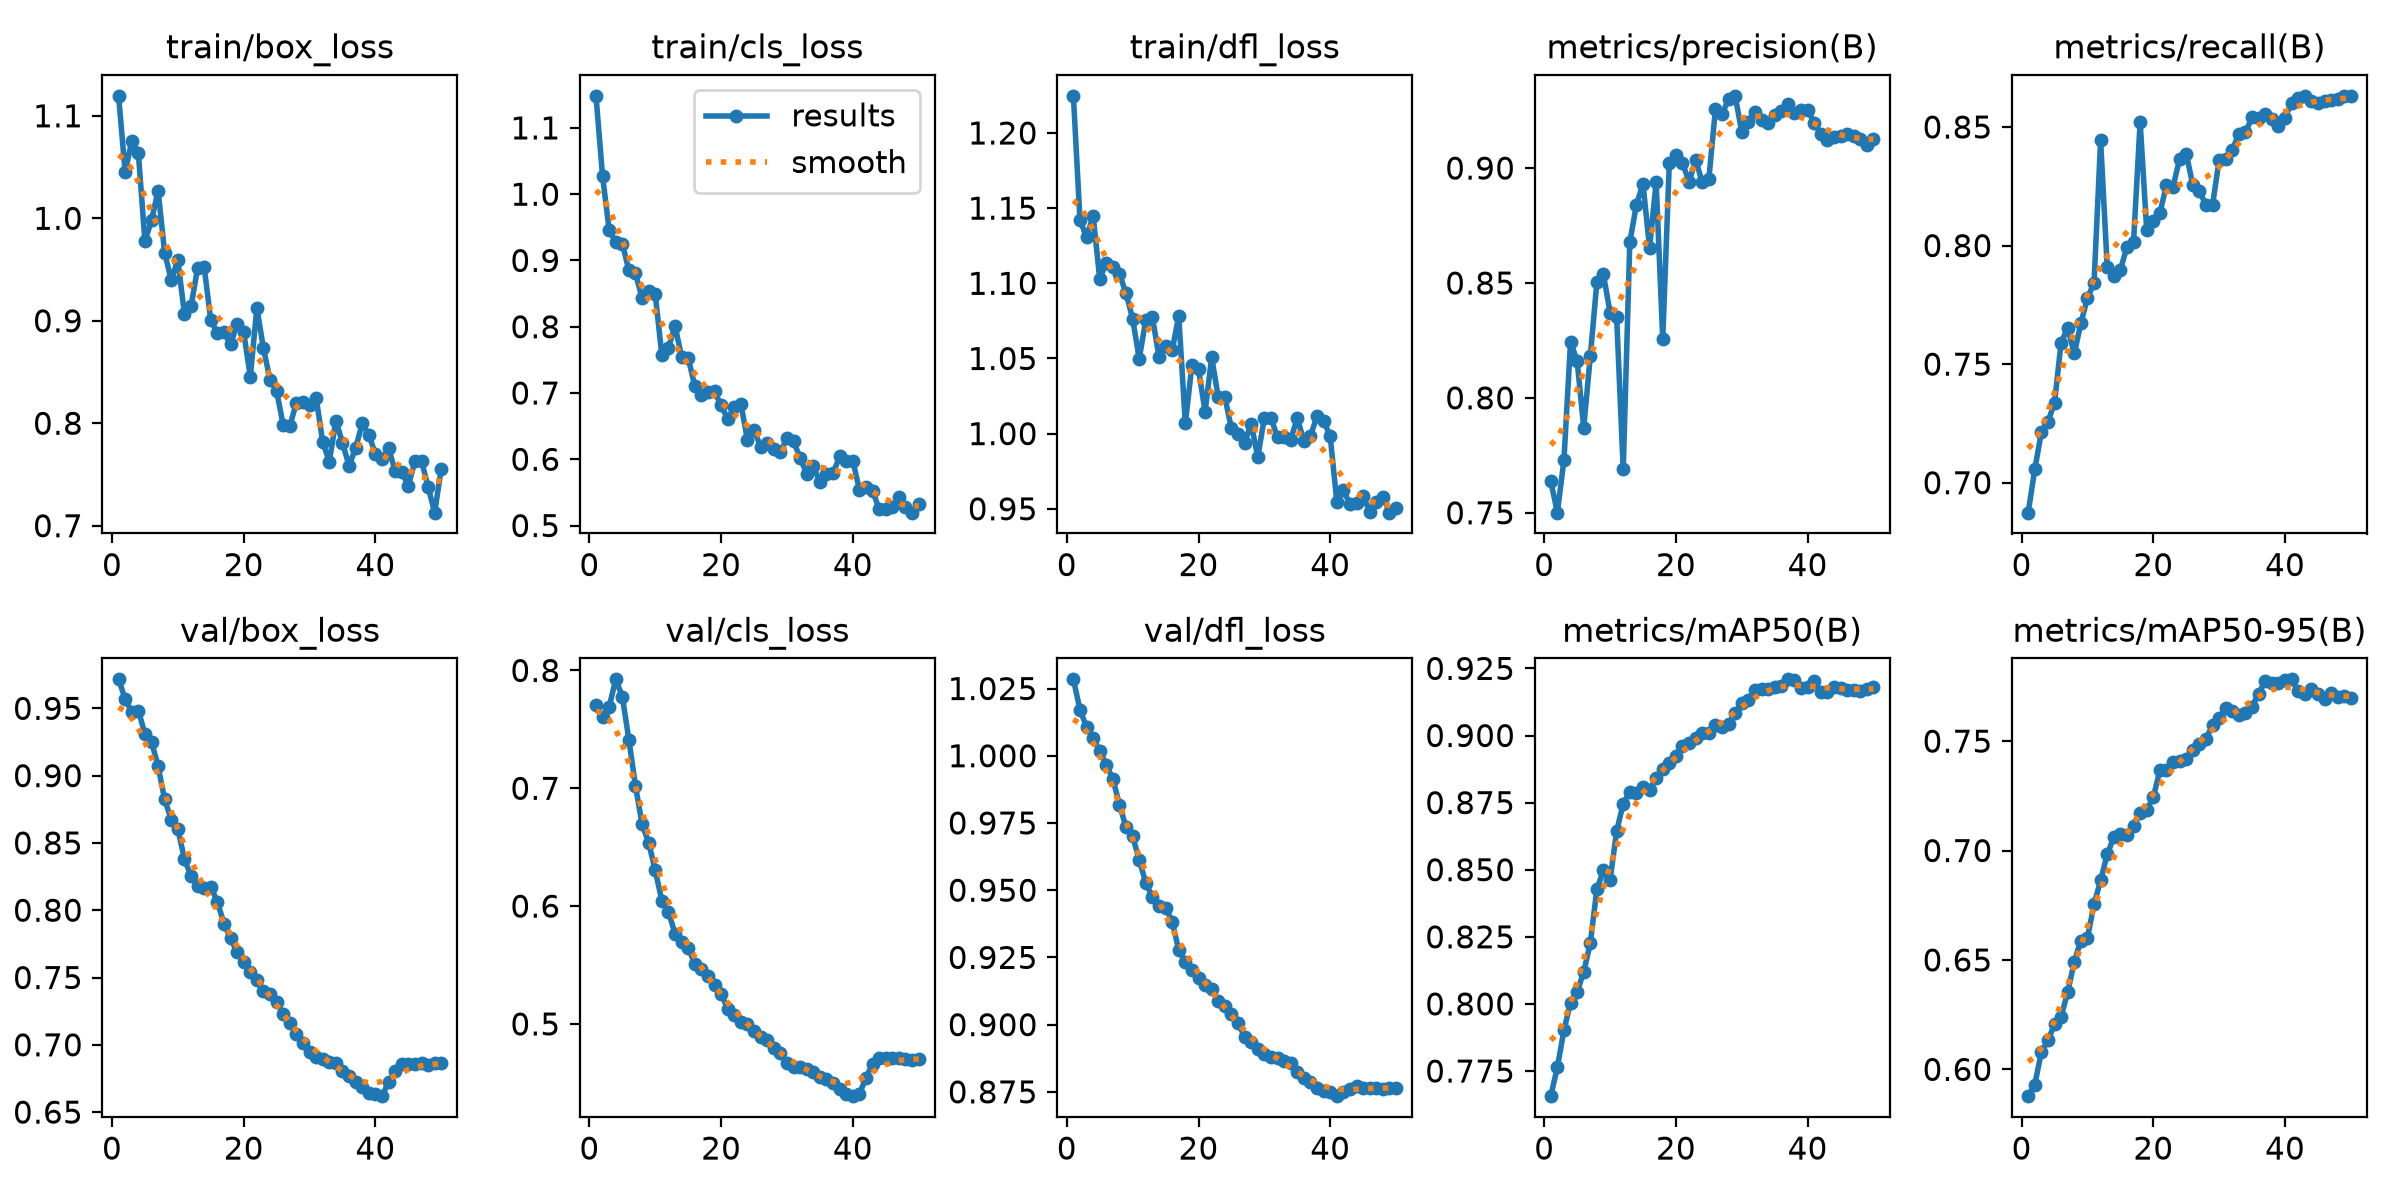

Values plotted in this chart, from the file beside it:
epoch, time, train/box_loss, train/cls_loss, train/dfl_loss, metrics/precision(B), metrics/recall(B), metrics/mAP50(B), metrics/mAP50-95(B), val/box_loss, val/cls_loss, val/dfl_loss, lr/pg0, lr/pg1, lr/pg2
1, 57.12, 1.119, 1.148, 1.225, 0.7638, 0.6874, 0.7656, 0.5878, 0.9716, 0.7705, 1.028, 3.71875e-05, 3.71875e-05, 3.71875e-05
2, 61.71, 1.045, 1.027, 1.142, 0.75, 0.7056, 0.7764, 0.593, 0.9571, 0.7601, 1.017, 7.67791e-05, 7.67791e-05, 7.67791e-05
3, 66.21, 1.075, 0.9462, 1.131, 0.773, 0.7212, 0.7902, 0.6078, 0.947, 0.769, 1.011, 0.0001161, 0.0001161, 0.0001161
4, 70.61, 1.064, 0.9274, 1.145, 0.8242, 0.7257, 0.8004, 0.6132, 0.9483, 0.7925, 1.007, 0.000118, 0.000118, 0.000118
5, 75.15, 0.9777, 0.9255, 1.103, 0.8162, 0.7336, 0.8045, 0.6206, 0.9311, 0.7779, 1.002, 0.0001171, 0.0001171, 0.0001171
6, 79.68, 0.9979, 0.885, 1.114, 0.7871, 0.7591, 0.8118, 0.6241, 0.9252, 0.7411, 0.9967, 0.0001161, 0.0001161, 0.0001161
7, 84.01, 1.027, 0.8807, 1.111, 0.818, 0.7653, 0.8226, 0.6352, 0.9069, 0.7019, 0.9913, 0.0001149, 0.0001149, 0.0001149
8, 88.46, 0.9662, 0.8432, 1.106, 0.8504, 0.7545, 0.8428, 0.6492, 0.8823, 0.6696, 0.9818, 0.0001134, 0.0001134, 0.0001134
9, 92.85, 0.9398, 0.8536, 1.093, 0.8537, 0.7672, 0.8497, 0.6588, 0.8673, 0.6538, 0.9734, 0.0001117, 0.0001117, 0.0001117
10, 97.31, 0.959, 0.8487, 1.076, 0.8371, 0.7779, 0.8461, 0.66, 0.8605, 0.6303, 0.9701, 0.0001098, 0.0001098, 0.0001098
11, 101.8, 0.9066, 0.7571, 1.05, 0.8354, 0.7843, 0.8643, 0.6755, 0.838, 0.6047, 0.9613, 0.0001078, 0.0001078, 0.0001078
12, 106.3, 0.9141, 0.7683, 1.076, 0.7689, 0.8444, 0.8746, 0.6864, 0.8254, 0.5952, 0.9527, 0.0001055, 0.0001055, 0.0001055
13, 110.8, 0.9515, 0.8015, 1.077, 0.8678, 0.7911, 0.879, 0.6983, 0.8182, 0.5767, 0.9474, 0.000103, 0.000103, 0.000103
14, 115.1, 0.9524, 0.7548, 1.051, 0.8839, 0.7872, 0.8784, 0.706, 0.8162, 0.57, 0.944, 0.0001004, 0.0001004, 0.0001004
15, 119.6, 0.9004, 0.753, 1.059, 0.8932, 0.7898, 0.8807, 0.7073, 0.8173, 0.5646, 0.9435, 9.76425e-05, 9.76425e-05, 9.76425e-05
16, 124, 0.8885, 0.7109, 1.055, 0.8653, 0.7994, 0.8796, 0.7069, 0.8063, 0.5513, 0.9383, 9.47185e-05, 9.47185e-05, 9.47185e-05
17, 128.3, 0.8887, 0.6971, 1.078, 0.8938, 0.8016, 0.8842, 0.711, 0.7901, 0.5464, 0.9277, 9.16579e-05, 9.16579e-05, 9.16579e-05
18, 135.2, 0.877, 0.7016, 1.007, 0.8257, 0.8521, 0.8877, 0.7173, 0.779, 0.5408, 0.9233, 8.84727e-05, 8.84727e-05, 8.84727e-05
19, 140.8, 0.8964, 0.7023, 1.046, 0.9022, 0.8066, 0.8897, 0.7187, 0.7687, 0.5334, 0.9203, 8.51755e-05, 8.51755e-05, 8.51755e-05
20, 146.1, 0.8887, 0.6812, 1.043, 0.9057, 0.8104, 0.8923, 0.7243, 0.7616, 0.5256, 0.9174, 8.17794e-05, 8.17794e-05, 8.17794e-05
21, 151.5, 0.8454, 0.6609, 1.015, 0.9021, 0.8137, 0.896, 0.7367, 0.7538, 0.5129, 0.9149, 7.82976e-05, 7.82976e-05, 7.82976e-05
22, 156.7, 0.9125, 0.6784, 1.051, 0.8941, 0.8255, 0.8972, 0.7368, 0.7479, 0.5075, 0.9131, 7.47441e-05, 7.47441e-05, 7.47441e-05
23, 162, 0.873, 0.6839, 1.024, 0.9035, 0.8248, 0.8992, 0.7405, 0.7398, 0.5015, 0.9088, 7.11327e-05, 7.11327e-05, 7.11327e-05
24, 167.4, 0.8424, 0.6288, 1.024, 0.8939, 0.8366, 0.9008, 0.7407, 0.7376, 0.5002, 0.907, 6.74778e-05, 6.74778e-05, 6.74778e-05
25, 172.7, 0.8313, 0.6448, 1.004, 0.8952, 0.8388, 0.9008, 0.7419, 0.7315, 0.4944, 0.904, 6.37937e-05, 6.37937e-05, 6.37937e-05
26, 178.2, 0.7983, 0.6188, 0.9998, 0.9256, 0.8254, 0.904, 0.7459, 0.7229, 0.4889, 0.9006, 6.0095e-05, 6.0095e-05, 6.0095e-05
27, 183.9, 0.7974, 0.6238, 0.994, 0.9235, 0.823, 0.9031, 0.7487, 0.7162, 0.4861, 0.8955, 5.63963e-05, 5.63963e-05, 5.63963e-05
28, 189.6, 0.8199, 0.6152, 1.007, 0.9299, 0.817, 0.9043, 0.7512, 0.708, 0.4798, 0.8937, 5.27122e-05, 5.27122e-05, 5.27122e-05
29, 195.3, 0.8209, 0.6116, 0.9844, 0.9314, 0.8173, 0.9083, 0.7573, 0.701, 0.4751, 0.891, 4.90573e-05, 4.90573e-05, 4.90573e-05
30, 200.9, 0.8174, 0.6317, 1.011, 0.9157, 0.8361, 0.9123, 0.7604, 0.6946, 0.4668, 0.8891, 4.54459e-05, 4.54459e-05, 4.54459e-05
31, 206.5, 0.8248, 0.6271, 1.011, 0.9199, 0.8363, 0.9132, 0.7651, 0.6913, 0.4634, 0.8881, 4.18924e-05, 4.18924e-05, 4.18924e-05
32, 211.9, 0.7816, 0.602, 0.9976, 0.9244, 0.8404, 0.917, 0.7638, 0.6898, 0.4635, 0.8877, 3.84106e-05, 3.84106e-05, 3.84106e-05
33, 217.2, 0.7626, 0.5781, 0.9976, 0.9211, 0.8472, 0.9175, 0.7619, 0.6871, 0.4617, 0.8866, 3.50145e-05, 3.50145e-05, 3.50145e-05
34, 222.3, 0.8027, 0.5896, 0.996, 0.9194, 0.8479, 0.9173, 0.763, 0.6865, 0.4592, 0.8857, 3.17173e-05, 3.17173e-05, 3.17173e-05
35, 227.4, 0.7808, 0.5658, 1.01, 0.9232, 0.854, 0.9181, 0.7658, 0.6808, 0.4553, 0.8825, 2.85321e-05, 2.85321e-05, 2.85321e-05
36, 232.7, 0.7586, 0.5775, 0.9952, 0.925, 0.8536, 0.9186, 0.7717, 0.6768, 0.4531, 0.8802, 2.54715e-05, 2.54715e-05, 2.54715e-05
37, 237.9, 0.7757, 0.5786, 0.9984, 0.9278, 0.8553, 0.9209, 0.7776, 0.6727, 0.4498, 0.8786, 2.25475e-05, 2.25475e-05, 2.25475e-05
38, 243.1, 0.8, 0.6045, 1.012, 0.9239, 0.8532, 0.9207, 0.7763, 0.6686, 0.4449, 0.8764, 1.97718e-05, 1.97718e-05, 1.97718e-05
39, 248.3, 0.7887, 0.5972, 1.009, 0.9254, 0.8506, 0.9178, 0.7766, 0.6645, 0.4409, 0.8755, 1.71551e-05, 1.71551e-05, 1.71551e-05
40, 253.5, 0.7699, 0.5979, 0.9981, 0.9255, 0.8538, 0.9182, 0.7779, 0.6633, 0.4387, 0.8748, 1.47079e-05, 1.47079e-05, 1.47079e-05
41, 269.7, 0.7647, 0.554, 0.9548, 0.9196, 0.8602, 0.9203, 0.7782, 0.6618, 0.4406, 0.8734, 1.24399e-05, 1.24399e-05, 1.24399e-05
42, 275, 0.7762, 0.5575, 0.9622, 0.9149, 0.8621, 0.9163, 0.7728, 0.6723, 0.4543, 0.8748, 1.03599e-05, 1.03599e-05, 1.03599e-05
43, 280.1, 0.7529, 0.5527, 0.9532, 0.9121, 0.8631, 0.9164, 0.7716, 0.6807, 0.4664, 0.8759, 8.47616e-06, 8.47616e-06, 8.47616e-06
44, 285.6, 0.7523, 0.5247, 0.9536, 0.9137, 0.8611, 0.918, 0.7738, 0.6857, 0.4708, 0.8773, 6.79616e-06, 6.79616e-06, 6.79616e-06
45, 290.8, 0.7389, 0.525, 0.9586, 0.9139, 0.86, 0.9178, 0.7717, 0.6854, 0.4713, 0.8765, 5.32652e-06, 5.32652e-06, 5.32652e-06
46, 296, 0.7631, 0.5274, 0.9479, 0.9147, 0.861, 0.9168, 0.7692, 0.6858, 0.4707, 0.8766, 4.07302e-06, 4.07302e-06, 4.07302e-06
47, 301.4, 0.7633, 0.5435, 0.9543, 0.9138, 0.8613, 0.9168, 0.7719, 0.6862, 0.4715, 0.8764, 3.04061e-06, 3.04061e-06, 3.04061e-06
48, 306.4, 0.738, 0.5278, 0.9581, 0.9125, 0.8619, 0.9167, 0.7701, 0.6851, 0.4701, 0.8762, 2.23337e-06, 2.23337e-06, 2.23337e-06
49, 311.5, 0.7127, 0.5194, 0.9474, 0.9102, 0.863, 0.9174, 0.7705, 0.6868, 0.4697, 0.8764, 1.65448e-06, 1.65448e-06, 1.65448e-06
50, 317.1, 0.7558, 0.5326, 0.9503, 0.9126, 0.8629, 0.918, 0.7696, 0.6861, 0.4706, 0.8765, 1.30624e-06, 1.30624e-06, 1.30624e-06
